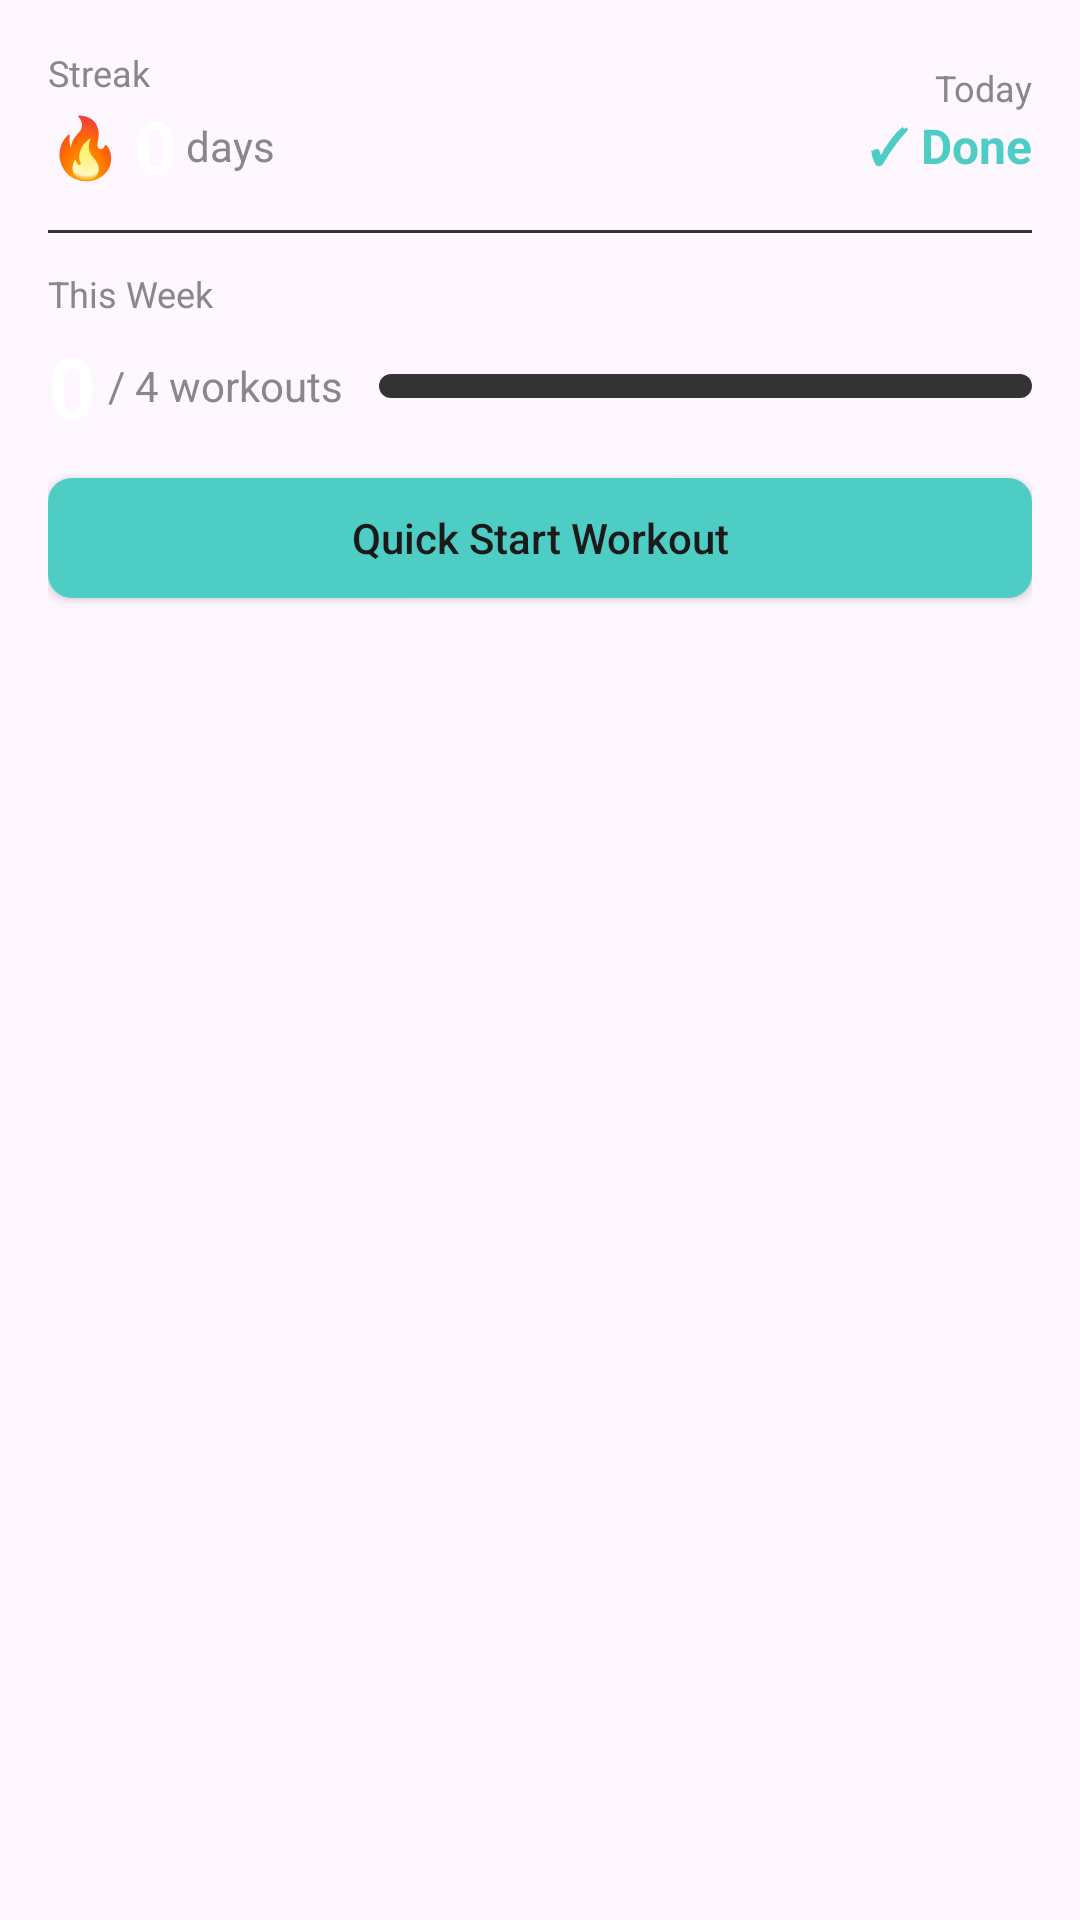

Produce the Android XML layout that renders to this screen, including the resource entries it uses.
<!-- AndroidManifest.xml: application theme GymBuddyTheme -->
<!-- res/layout/workout_widget.xml -->
<?xml version="1.0" encoding="utf-8"?>
<LinearLayout xmlns:android="http://schemas.android.com/apk/res/android"
    android:layout_width="match_parent"
    android:layout_height="match_parent"
    android:orientation="vertical"
    android:padding="16dp"
    android:background="@drawable/widget_background">

    
    <LinearLayout
        android:layout_width="match_parent"
        android:layout_height="wrap_content"
        android:orientation="horizontal"
        android:gravity="center_vertical">

        
        <LinearLayout
            android:layout_width="0dp"
            android:layout_height="wrap_content"
            android:layout_weight="1"
            android:orientation="vertical">

            <TextView
                android:id="@+id/tvStreakLabel"
                android:layout_width="wrap_content"
                android:layout_height="wrap_content"
                android:text="Streak"
                android:textSize="12sp"
                android:textColor="#888888" />

            <LinearLayout
                android:layout_width="wrap_content"
                android:layout_height="wrap_content"
                android:orientation="horizontal"
                android:gravity="center_vertical">

                <TextView
                    android:id="@+id/tvStreakEmoji"
                    android:layout_width="wrap_content"
                    android:layout_height="wrap_content"
                    android:text="🔥"
                    android:textSize="20sp" />

                <TextView
                    android:id="@+id/tvStreakCount"
                    android:layout_width="wrap_content"
                    android:layout_height="wrap_content"
                    android:text="0"
                    android:textSize="24sp"
                    android:textStyle="bold"
                    android:textColor="#FFFFFF"
                    android:layout_marginStart="4dp" />

                <TextView
                    android:id="@+id/tvStreakUnit"
                    android:layout_width="wrap_content"
                    android:layout_height="wrap_content"
                    android:text=" days"
                    android:textSize="14sp"
                    android:textColor="#888888" />

            </LinearLayout>
        </LinearLayout>

        
        <LinearLayout
            android:layout_width="wrap_content"
            android:layout_height="wrap_content"
            android:orientation="vertical"
            android:gravity="end">

            <TextView
                android:id="@+id/tvTodayLabel"
                android:layout_width="wrap_content"
                android:layout_height="wrap_content"
                android:text="Today"
                android:textSize="12sp"
                android:textColor="#888888" />

            <TextView
                android:id="@+id/tvTodayStatus"
                android:layout_width="wrap_content"
                android:layout_height="wrap_content"
                android:text="✓ Done"
                android:textSize="16sp"
                android:textStyle="bold"
                android:textColor="#4ECDC4" />

        </LinearLayout>
    </LinearLayout>

    
    <View
        android:layout_width="match_parent"
        android:layout_height="1dp"
        android:background="#333333"
        android:layout_marginVertical="12dp" />

    
    <LinearLayout
        android:layout_width="match_parent"
        android:layout_height="wrap_content"
        android:orientation="vertical">

        <TextView
            android:id="@+id/tvWeeklyLabel"
            android:layout_width="wrap_content"
            android:layout_height="wrap_content"
            android:text="This Week"
            android:textSize="12sp"
            android:textColor="#888888" />

        <LinearLayout
            android:layout_width="match_parent"
            android:layout_height="wrap_content"
            android:orientation="horizontal"
            android:gravity="center_vertical"
            android:layout_marginTop="4dp">

            <TextView
                android:id="@+id/tvWeeklyCount"
                android:layout_width="wrap_content"
                android:layout_height="wrap_content"
                android:text="0"
                android:textSize="28sp"
                android:textStyle="bold"
                android:textColor="#FFFFFF" />

            <TextView
                android:id="@+id/tvWeeklyTarget"
                android:layout_width="wrap_content"
                android:layout_height="wrap_content"
                android:text="/ 4 workouts"
                android:textSize="14sp"
                android:textColor="#888888"
                android:layout_marginStart="4dp" />

            
            <ProgressBar
                android:id="@+id/progressWeekly"
                style="@android:style/Widget.ProgressBar.Horizontal"
                android:layout_width="0dp"
                android:layout_height="8dp"
                android:layout_weight="1"
                android:layout_marginStart="12dp"
                android:progress="0"
                android:max="100"
                android:progressDrawable="@drawable/widget_progress" />

        </LinearLayout>
    </LinearLayout>

    
    <Button
        android:id="@+id/btnQuickStart"
        android:layout_width="match_parent"
        android:layout_height="40dp"
        android:layout_marginTop="12dp"
        android:text="Quick Start Workout"
        android:textSize="14sp"
        android:textColor="#1A1A1A"
        android:background="@drawable/widget_button_background"
        android:textAllCaps="false" />

</LinearLayout>
<!-- resources referenced by this layout -->
<resources>
  <!-- drawable widget_button_background (drawable) -->
  <?xml version="1.0" encoding="utf-8"?>
  <ripple xmlns:android="http://schemas.android.com/apk/res/android"
      android:color="#4ECDC4">
      <item>
          <shape android:shape="rectangle">
              <solid android:color="#4ECDC4" />
              <corners android:radius="8dp" />
          </shape>
      </item>
  </ripple>
  <!-- drawable widget_progress (drawable) -->
  <?xml version="1.0" encoding="utf-8"?>
  <layer-list xmlns:android="http://schemas.android.com/apk/res/android">
      <item android:id="@android:id/background">
          <shape android:shape="rectangle">
              <solid android:color="#333333" />
              <corners android:radius="4dp" />
          </shape>
      </item>
      <item android:id="@android:id/progress">
          <clip>
              <shape android:shape="rectangle">
                  <solid android:color="#4ECDC4" />
                  <corners android:radius="4dp" />
              </shape>
          </clip>
      </item>
  </layer-list>
  <style name="GymBuddyTheme" parent="Theme.Material3.DayNight.NoActionBar" />
</resources>
